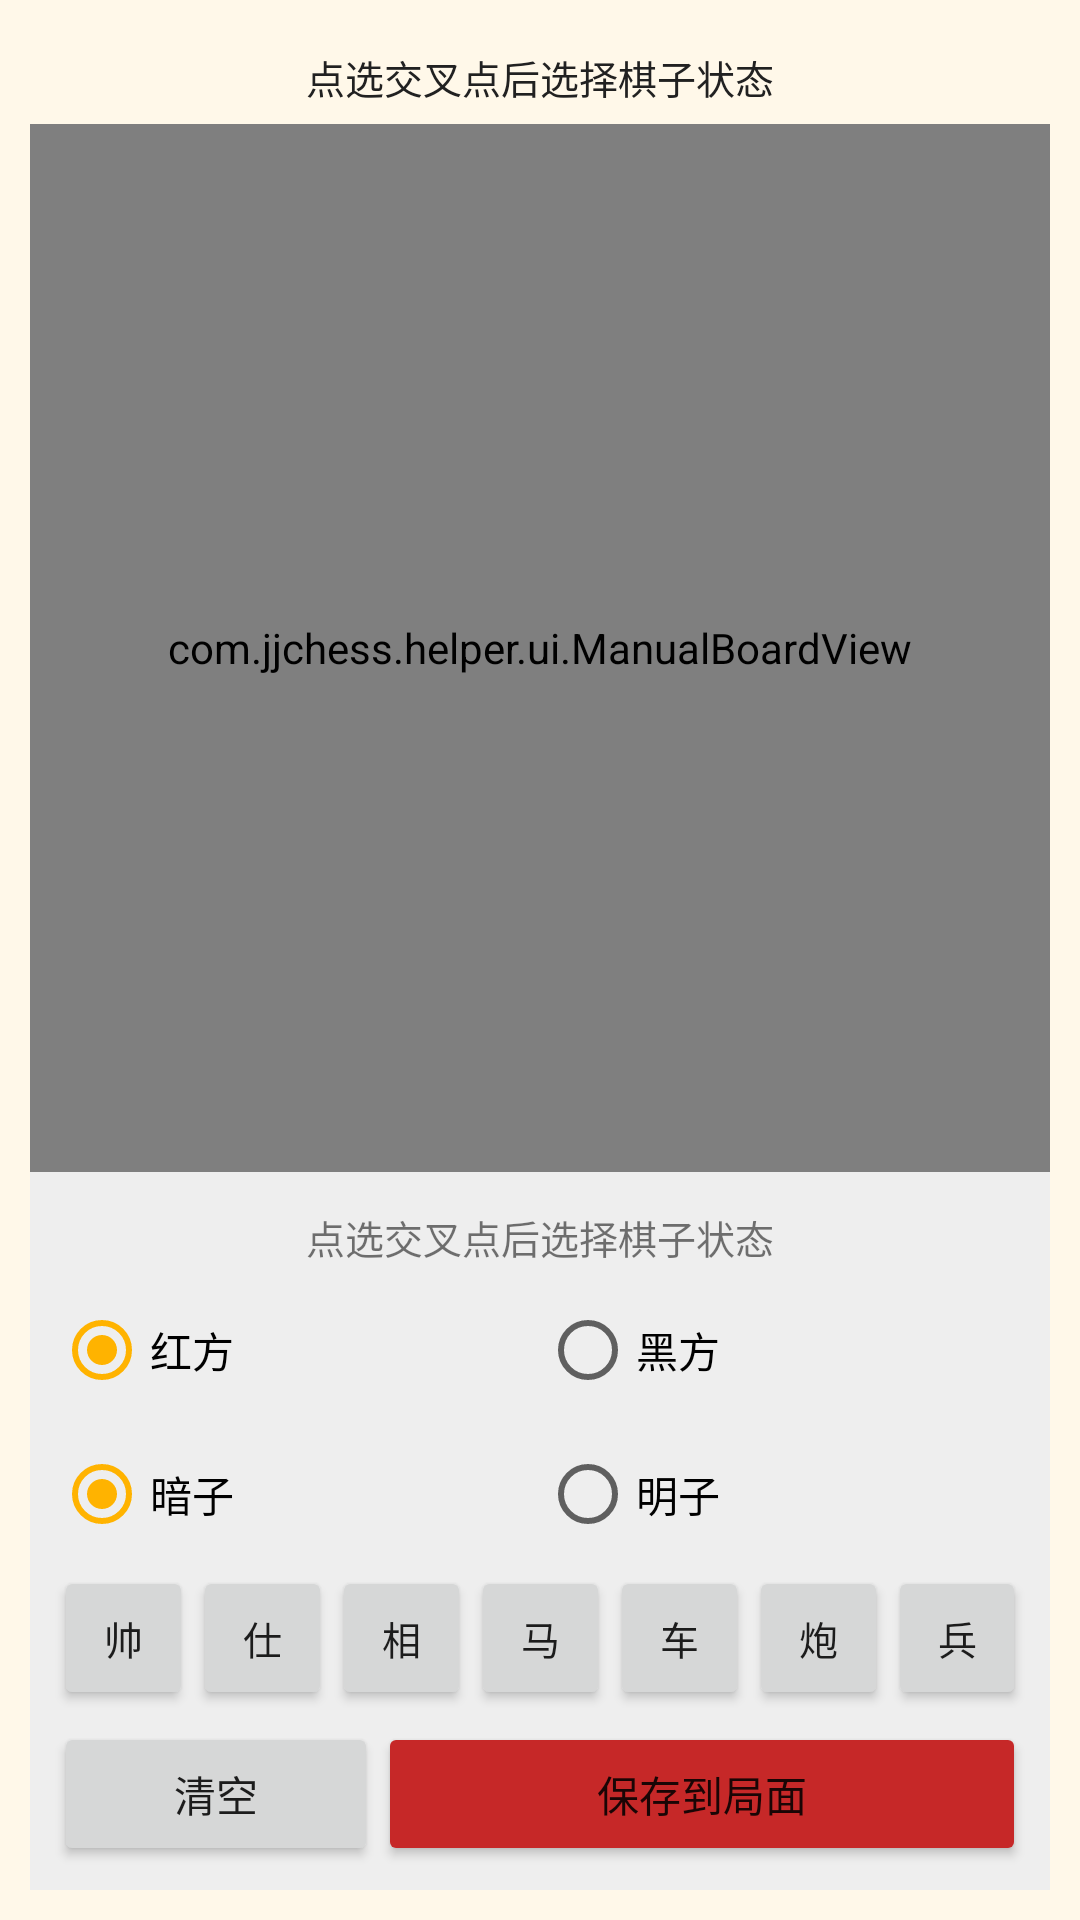

This screen was rendered from an Android layout file. Write that file and the resources it references.
<!-- AndroidManifest.xml: application theme Theme.JJChessHelper -->
<!-- res/layout/activity_manual_board.xml -->
<?xml version="1.0" encoding="utf-8"?>
<LinearLayout xmlns:android="http://schemas.android.com/apk/res/android"
    android:layout_width="match_parent"
    android:layout_height="match_parent"
    android:orientation="vertical"
    android:background="@color/surface"
    android:padding="10dp">

    <TextView
        android:layout_width="match_parent"
        android:layout_height="wrap_content"
        android:text="@string/manual_hint"
        android:textSize="13sp"
        android:textColor="@color/text_dark"
        android:gravity="center"
        android:padding="6dp" />

    
    <com.jjchess.helper.ui.ManualBoardView
        android:id="@+id/manualBoard"
        android:layout_width="match_parent"
        android:layout_height="0dp"
        android:layout_weight="1" />

    
    <LinearLayout
        android:layout_width="match_parent"
        android:layout_height="wrap_content"
        android:orientation="vertical"
        android:background="#FFEEEEEE"
        android:padding="8dp">

        <TextView android:id="@+id/tvSelected" android:layout_width="match_parent" android:layout_height="wrap_content" android:text="@string/manual_hint" android:textSize="13sp" android:gravity="center" android:padding="4dp" />

        <RadioGroup android:id="@+id/rgSide" android:layout_width="match_parent" android:layout_height="wrap_content" android:orientation="horizontal">
            <RadioButton android:id="@+id/rbRed" android:layout_width="0dp" android:layout_weight="1" android:layout_height="wrap_content" android:text="@string/manual_red" android:checked="true" />
            <RadioButton android:id="@+id/rbBlack" android:layout_width="0dp" android:layout_weight="1" android:layout_height="wrap_content" android:text="@string/manual_black" />
        </RadioGroup>

        <RadioGroup android:id="@+id/rgOpen" android:layout_width="match_parent" android:layout_height="wrap_content" android:orientation="horizontal">
            <RadioButton android:id="@+id/rbDark" android:layout_width="0dp" android:layout_weight="1" android:layout_height="wrap_content" android:text="@string/manual_dark" android:checked="true" />
            <RadioButton android:id="@+id/rbOpen" android:layout_width="0dp" android:layout_weight="1" android:layout_height="wrap_content" android:text="@string/manual_open" />
        </RadioGroup>

        
        <GridLayout android:id="@+id/gridKinds" android:layout_width="match_parent" android:layout_height="wrap_content" android:columnCount="7">
            <Button android:id="@+id/k0" android:layout_width="0dp" android:layout_columnWeight="1" android:layout_height="wrap_content" android:text="帅" android:textSize="13sp" />
            <Button android:id="@+id/k1" android:layout_width="0dp" android:layout_columnWeight="1" android:layout_height="wrap_content" android:text="仕" android:textSize="13sp" />
            <Button android:id="@+id/k2" android:layout_width="0dp" android:layout_columnWeight="1" android:layout_height="wrap_content" android:text="相" android:textSize="13sp" />
            <Button android:id="@+id/k3" android:layout_width="0dp" android:layout_columnWeight="1" android:layout_height="wrap_content" android:text="马" android:textSize="13sp" />
            <Button android:id="@+id/k4" android:layout_width="0dp" android:layout_columnWeight="1" android:layout_height="wrap_content" android:text="车" android:textSize="13sp" />
            <Button android:id="@+id/k5" android:layout_width="0dp" android:layout_columnWeight="1" android:layout_height="wrap_content" android:text="炮" android:textSize="13sp" />
            <Button android:id="@+id/k6" android:layout_width="0dp" android:layout_columnWeight="1" android:layout_height="wrap_content" android:text="兵" android:textSize="13sp" />
        </GridLayout>

        <LinearLayout android:layout_width="match_parent" android:layout_height="wrap_content" android:orientation="horizontal" android:layout_marginTop="4dp">
            <Button android:id="@+id/btnClearCell" android:layout_width="0dp" android:layout_weight="1" android:layout_height="wrap_content" android:text="@string/manual_empty" />
            <Button android:id="@+id/btnSaveBoard" android:layout_width="0dp" android:layout_weight="2" android:layout_height="wrap_content" android:text="@string/manual_save" android:backgroundTint="@color/primary" />
        </LinearLayout>
    </LinearLayout>
</LinearLayout>
<!-- resources referenced by this layout -->
<resources>
  <color name="primary">#FFC62828</color>
  <color name="surface">#FFFFF8E9</color>
  <color name="text_dark">#FF212121</color>
  <string name="manual_black">黑方</string>
  <string name="manual_dark">暗子</string>
  <string name="manual_empty">清空</string>
  <string name="manual_hint">点选交叉点后选择棋子状态</string>
  <string name="manual_open">明子</string>
  <string name="manual_red">红方</string>
  <string name="manual_save">保存到局面</string>
  <style name="Theme.JJChessHelper" parent="Theme.MaterialComponents.DayNight.DarkActionBar">
          <item name="colorPrimary">@color/primary</item>
          <item name="colorPrimaryDark">@color/primary_dark</item>
          <item name="colorAccent">@color/accent</item>
          <item name="android:windowBackground">@color/surface</item>
      </style>
  <color name="primary_dark">#FF8E0000</color>
  <color name="accent">#FFFFB300</color>
</resources>
